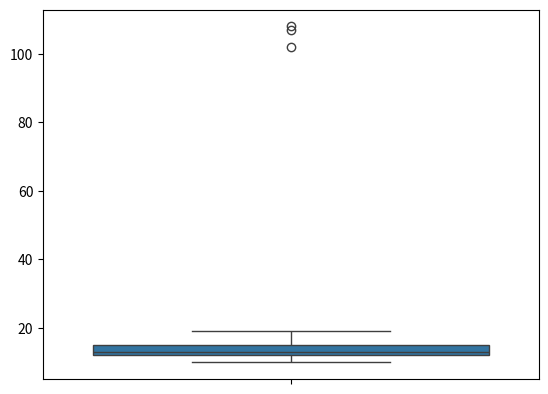

Write Python code to recreate this figure.
import numpy as np
import seaborn as sns
import matplotlib.pyplot as plt

dataset=[11,10,12,14,12,15,14,13,15,102,12.14,17,19,107,10,13,12,14,12,108,12,11,14,13,15,10,15,12,10,14,13,15,10]
outliers = []


# 1st Method(using z-score)
def detect_out(data):
    threshold = 3
    mean = np.mean(data)
    std = np.std(data)

    for i in data:
        z_score = (i - mean) / std
        if np.abs(z_score) > threshold:
            outliers.append(i)
    return outliers


print(detect_out(dataset))

# 2nd Method(using percentile)
dataset1 = sorted(dataset)
dataset1 = np.sort(dataset)
Q1, Q3 = np.percentile(dataset1, [25, 75])
IQR = Q3 - Q1
MinIQR = Q1 - 1.5 * IQR
MaxIQR = Q3 + 1.5 * IQR
for i in dataset1:
    if i > MaxIQR or i < MinIQR:
        outliers.append(i)
print(outliers)

sns.boxplot(dataset)
plt.show()
